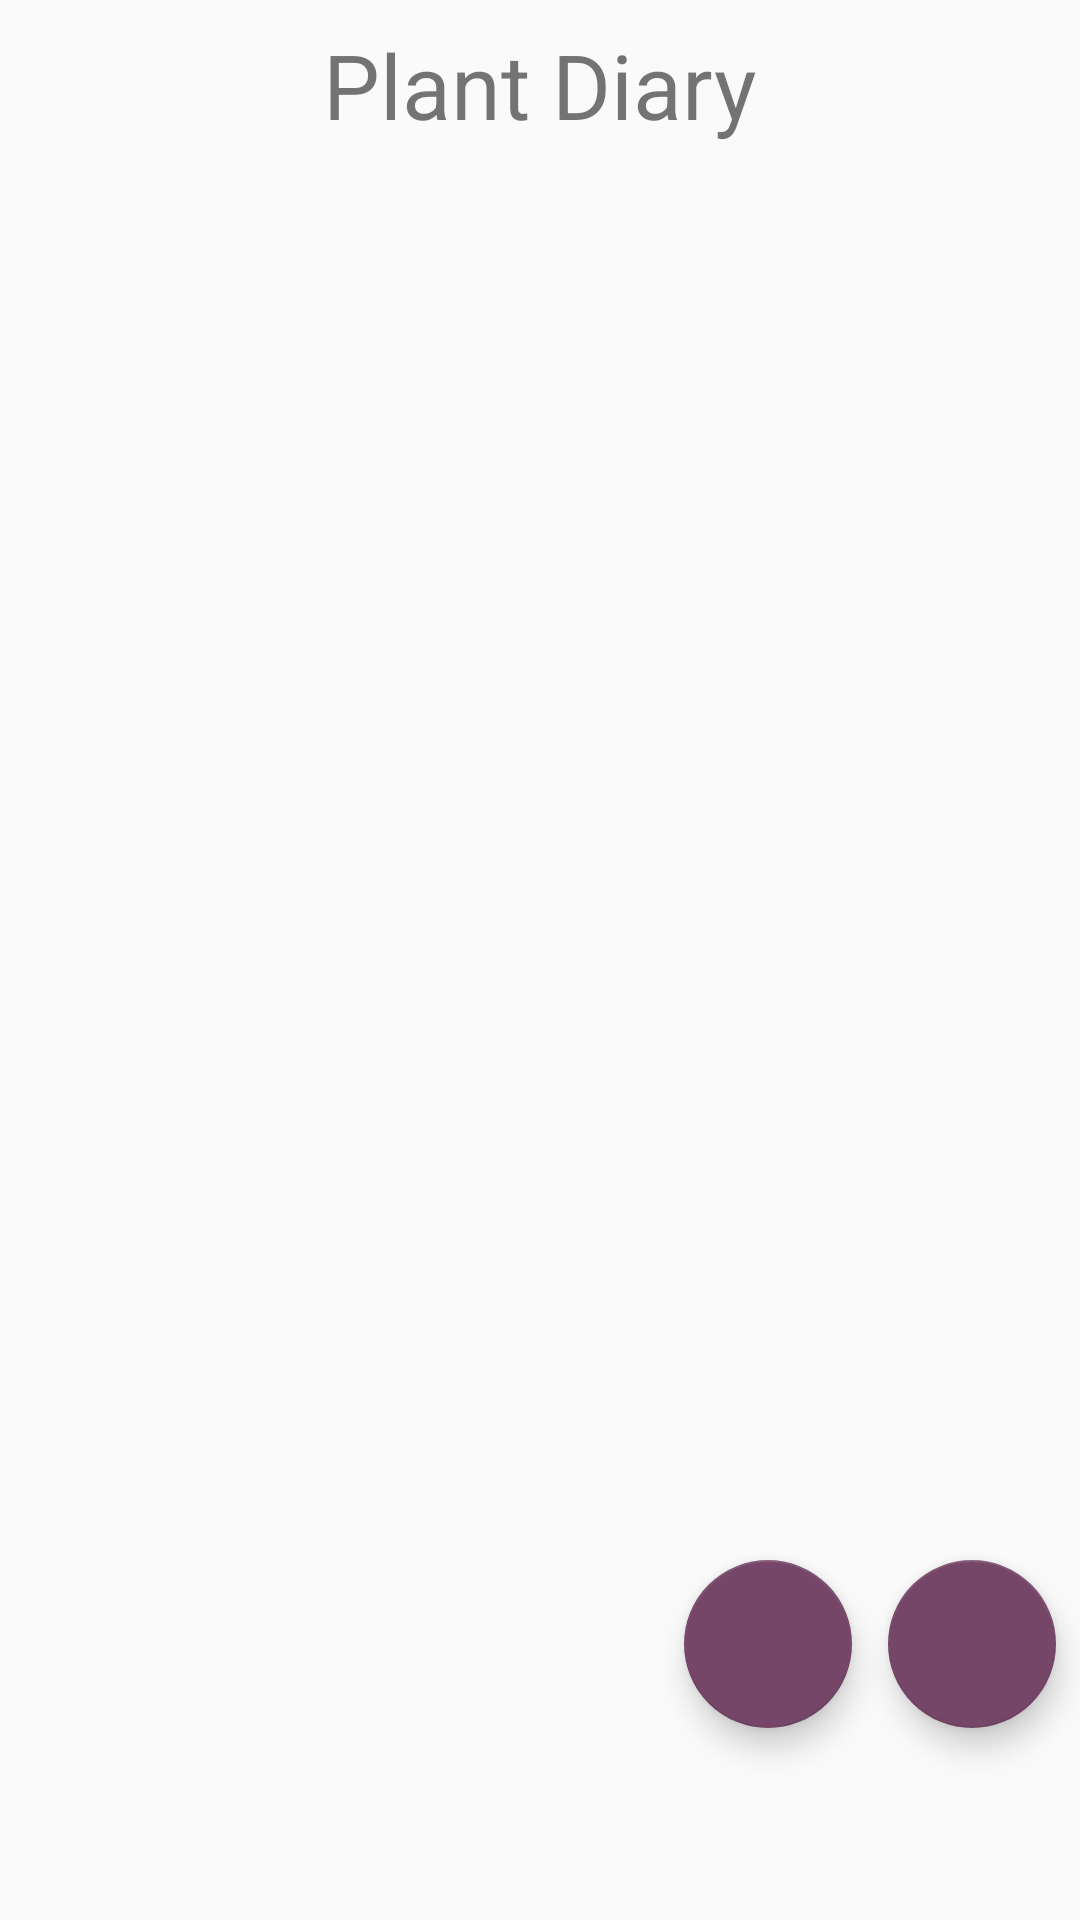

The Android layout XML behind this screen, and the referenced resources:
<!-- AndroidManifest.xml: application theme AppTheme -->
<!-- res/layout/fragment_plantasia.xml -->
<?xml version="1.0" encoding="utf-8"?>
<layout xmlns:android="http://schemas.android.com/apk/res/android"
    xmlns:app="http://schemas.android.com/apk/res-auto"
    xmlns:tools="http://schemas.android.com/tools">

    
    <data>

        <variable
            name="plantasiaViewModel"
            type="com.plantasia.plantdiary.PlantasiaViewModel" />
    </data>

    
    <androidx.constraintlayout.widget.ConstraintLayout
        android:layout_width="match_parent"
        android:layout_height="match_parent"
        tools:context=".plantdiary.PlantasiaFragment">

        

        <TextView
            android:id="@+id/title"
            android:layout_width="wrap_content"
            android:layout_height="wrap_content"
            android:layout_marginTop="8dp"
            android:text="@string/new_plant_name"
            android:textSize="30sp"
            app:layout_constraintEnd_toEndOf="parent"
            app:layout_constraintHorizontal_bias="0.5"
            app:layout_constraintStart_toStartOf="parent"
            app:layout_constraintTop_toTopOf="parent" />

        <androidx.recyclerview.widget.RecyclerView
            android:id="@+id/plant_list"
            android:layout_width="394dp"
            android:layout_height="527dp"
            app:layoutManager="androidx.recyclerview.widget.LinearLayoutManager"
            app:layout_constraintBottom_toTopOf="@+id/add_button"
            app:layout_constraintEnd_toEndOf="parent"
            app:layout_constraintHorizontal_bias="0.5"
            app:layout_constraintStart_toStartOf="parent"
            app:layout_constraintTop_toBottomOf="@+id/title" />

        

        <com.google.android.material.floatingactionbutton.FloatingActionButton
            android:id="@+id/add_button"
            android:layout_width="wrap_content"
            android:layout_height="wrap_content"
            android:layout_marginEnd="12dp"
            android:layout_marginBottom="64dp"
            android:clickable="true"
            android:focusable="true"
            android:onClick="@{() -> plantasiaViewModel.onStart()}"
            app:layout_constraintBottom_toBottomOf="parent"
            app:layout_constraintEnd_toStartOf="@+id/clear_button"
            app:srcCompat="@drawable/ic_add_black_24dp" />

        <com.google.android.material.floatingactionbutton.FloatingActionButton
            android:id="@+id/clear_button"
            android:layout_width="wrap_content"
            android:layout_height="wrap_content"
            android:layout_marginEnd="8dp"
            android:layout_marginBottom="64dp"
            android:clickable="true"
            android:enabled="@{plantasiaViewModel.clearButtonVisible}"
            android:focusable="true"

            android:onClick="@{() -> plantasiaViewModel.onClear()}"
            app:layout_constraintBottom_toBottomOf="parent"
            app:layout_constraintEnd_toEndOf="parent"
            app:srcCompat="@drawable/ic_delete_black_24dp" />

    </androidx.constraintlayout.widget.ConstraintLayout>
</layout>
<!-- resources referenced by this layout -->
<resources>
  <string name="new_plant_name">Plant Diary</string>
  <style name="AppTheme" parent="Theme.AppCompat.Light.DarkActionBar">
          <item name="colorPrimary">@color/colorPrimary</item>
          <item name="colorPrimaryDark">@color/colorPrimaryDark</item>
          <item name="colorAccent">@color/colorAccent</item>
      </style>
  <color name="colorPrimary">#587d71</color>
  <color name="colorPrimaryDark">#4daa57</color>
  <color name="colorAccent">#754668</color>
</resources>
